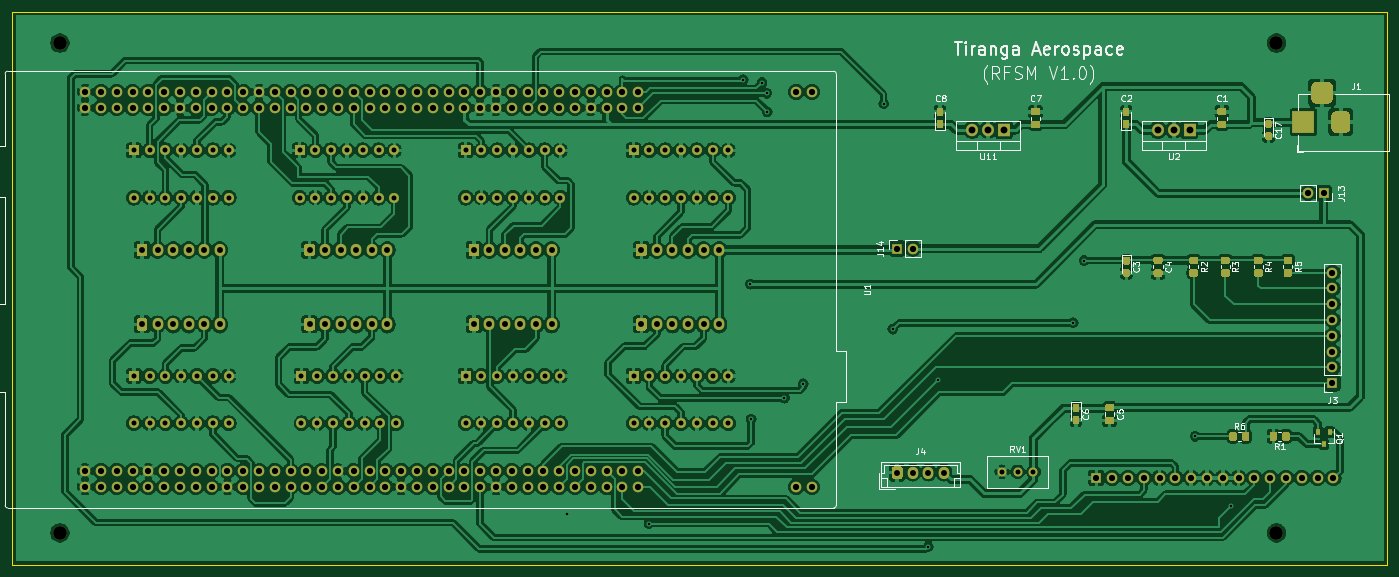
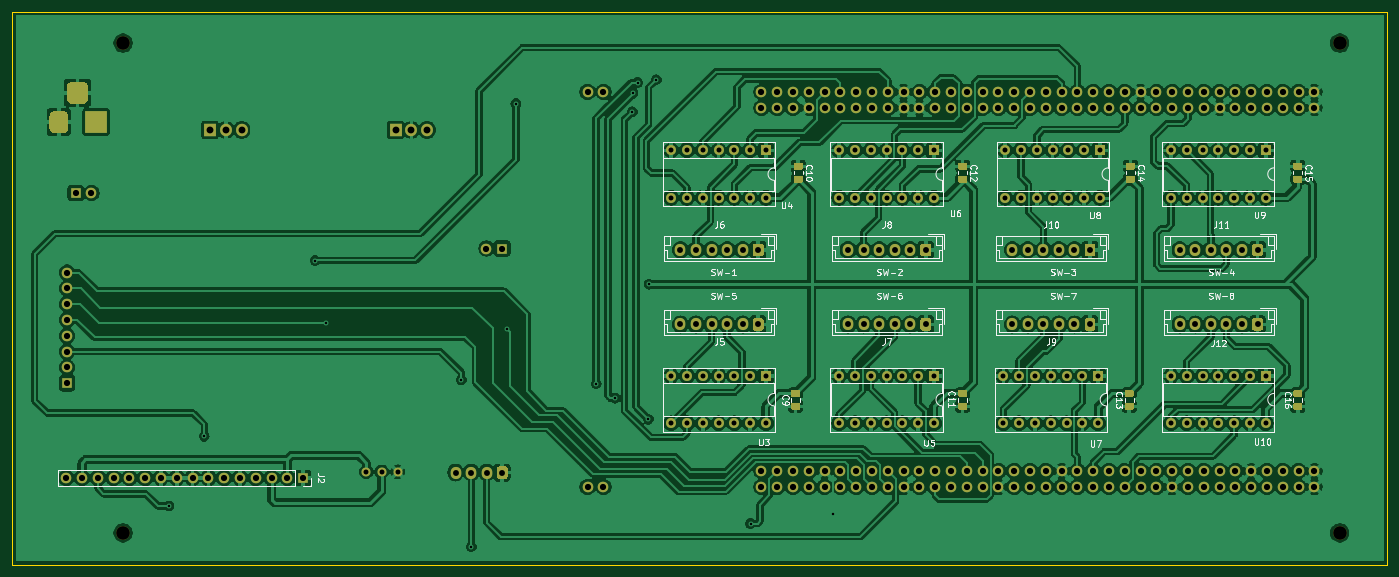
Circuit board: 10 layer files. Board 221.0 x 88.9 mm.
- bottom_copper: rfsm-B_Cu.gbr (578015 bytes)
- bottom_mask: rfsm-B_Mask.gbr (19316 bytes)
- paste: rfsm-B_Paste.gbr (5970 bytes)
- bottom_silk: rfsm-B_SilkS.gbr (38614 bytes)
- outline: rfsm-Edge_Cuts.gbr (685 bytes)
- top_copper: rfsm-F_Cu.gbr (614593 bytes)
- top_mask: rfsm-F_Mask.gbr (24397 bytes)
- paste: rfsm-F_Paste.gbr (11051 bytes)
- top_silk: rfsm-F_SilkS.gbr (30322 bytes)
- drill: rfsm.drl (5486 bytes)

=== bottom_copper: rfsm-B_Cu.gbr (578015 bytes, source omitted) ===
=== bottom_mask: rfsm-B_Mask.gbr (19316 bytes, source omitted) ===
=== paste: rfsm-B_Paste.gbr ===
%TF.GenerationSoftware,KiCad,Pcbnew,(5.1.8)-1*%
%TF.CreationDate,2021-07-13T09:26:45+05:30*%
%TF.ProjectId,rfsm,7266736d-2e6b-4696-9361-645f70636258,rev?*%
%TF.SameCoordinates,Original*%
%TF.FileFunction,Paste,Bot*%
%TF.FilePolarity,Positive*%
%FSLAX46Y46*%
G04 Gerber Fmt 4.6, Leading zero omitted, Abs format (unit mm)*
G04 Created by KiCad (PCBNEW (5.1.8)-1) date 2021-07-13 09:26:45*
%MOMM*%
%LPD*%
G01*
G04 APERTURE LIST*
G04 APERTURE END LIST*
%TO.C,C15*%
G36*
G01*
X39276000Y-79711300D02*
X40226000Y-79711300D01*
G75*
G02*
X40476000Y-79961300I0J-250000D01*
G01*
X40476000Y-80636300D01*
G75*
G02*
X40226000Y-80886300I-250000J0D01*
G01*
X39276000Y-80886300D01*
G75*
G02*
X39026000Y-80636300I0J250000D01*
G01*
X39026000Y-79961300D01*
G75*
G02*
X39276000Y-79711300I250000J0D01*
G01*
G37*
G36*
G01*
X39276000Y-77636300D02*
X40226000Y-77636300D01*
G75*
G02*
X40476000Y-77886300I0J-250000D01*
G01*
X40476000Y-78561300D01*
G75*
G02*
X40226000Y-78811300I-250000J0D01*
G01*
X39276000Y-78811300D01*
G75*
G02*
X39026000Y-78561300I0J250000D01*
G01*
X39026000Y-77886300D01*
G75*
G02*
X39276000Y-77636300I250000J0D01*
G01*
G37*
%TD*%
%TO.C,C16*%
G36*
G01*
X40226000Y-115323200D02*
X39276000Y-115323200D01*
G75*
G02*
X39026000Y-115073200I0J250000D01*
G01*
X39026000Y-114398200D01*
G75*
G02*
X39276000Y-114148200I250000J0D01*
G01*
X40226000Y-114148200D01*
G75*
G02*
X40476000Y-114398200I0J-250000D01*
G01*
X40476000Y-115073200D01*
G75*
G02*
X40226000Y-115323200I-250000J0D01*
G01*
G37*
G36*
G01*
X40226000Y-117398200D02*
X39276000Y-117398200D01*
G75*
G02*
X39026000Y-117148200I0J250000D01*
G01*
X39026000Y-116473200D01*
G75*
G02*
X39276000Y-116223200I250000J0D01*
G01*
X40226000Y-116223200D01*
G75*
G02*
X40476000Y-116473200I0J-250000D01*
G01*
X40476000Y-117148200D01*
G75*
G02*
X40226000Y-117398200I-250000J0D01*
G01*
G37*
%TD*%
%TO.C,C14*%
G36*
G01*
X66200000Y-79711300D02*
X67150000Y-79711300D01*
G75*
G02*
X67400000Y-79961300I0J-250000D01*
G01*
X67400000Y-80636300D01*
G75*
G02*
X67150000Y-80886300I-250000J0D01*
G01*
X66200000Y-80886300D01*
G75*
G02*
X65950000Y-80636300I0J250000D01*
G01*
X65950000Y-79961300D01*
G75*
G02*
X66200000Y-79711300I250000J0D01*
G01*
G37*
G36*
G01*
X66200000Y-77636300D02*
X67150000Y-77636300D01*
G75*
G02*
X67400000Y-77886300I0J-250000D01*
G01*
X67400000Y-78561300D01*
G75*
G02*
X67150000Y-78811300I-250000J0D01*
G01*
X66200000Y-78811300D01*
G75*
G02*
X65950000Y-78561300I0J250000D01*
G01*
X65950000Y-77886300D01*
G75*
G02*
X66200000Y-77636300I250000J0D01*
G01*
G37*
%TD*%
%TO.C,C13*%
G36*
G01*
X67327800Y-115323200D02*
X66377800Y-115323200D01*
G75*
G02*
X66127800Y-115073200I0J250000D01*
G01*
X66127800Y-114398200D01*
G75*
G02*
X66377800Y-114148200I250000J0D01*
G01*
X67327800Y-114148200D01*
G75*
G02*
X67577800Y-114398200I0J-250000D01*
G01*
X67577800Y-115073200D01*
G75*
G02*
X67327800Y-115323200I-250000J0D01*
G01*
G37*
G36*
G01*
X67327800Y-117398200D02*
X66377800Y-117398200D01*
G75*
G02*
X66127800Y-117148200I0J250000D01*
G01*
X66127800Y-116473200D01*
G75*
G02*
X66377800Y-116223200I250000J0D01*
G01*
X67327800Y-116223200D01*
G75*
G02*
X67577800Y-116473200I0J-250000D01*
G01*
X67577800Y-117148200D01*
G75*
G02*
X67327800Y-117398200I-250000J0D01*
G01*
G37*
%TD*%
%TO.C,C12*%
G36*
G01*
X93149400Y-79711300D02*
X94099400Y-79711300D01*
G75*
G02*
X94349400Y-79961300I0J-250000D01*
G01*
X94349400Y-80636300D01*
G75*
G02*
X94099400Y-80886300I-250000J0D01*
G01*
X93149400Y-80886300D01*
G75*
G02*
X92899400Y-80636300I0J250000D01*
G01*
X92899400Y-79961300D01*
G75*
G02*
X93149400Y-79711300I250000J0D01*
G01*
G37*
G36*
G01*
X93149400Y-77636300D02*
X94099400Y-77636300D01*
G75*
G02*
X94349400Y-77886300I0J-250000D01*
G01*
X94349400Y-78561300D01*
G75*
G02*
X94099400Y-78811300I-250000J0D01*
G01*
X93149400Y-78811300D01*
G75*
G02*
X92899400Y-78561300I0J250000D01*
G01*
X92899400Y-77886300D01*
G75*
G02*
X93149400Y-77636300I250000J0D01*
G01*
G37*
%TD*%
%TO.C,C11*%
G36*
G01*
X94099400Y-115323200D02*
X93149400Y-115323200D01*
G75*
G02*
X92899400Y-115073200I0J250000D01*
G01*
X92899400Y-114398200D01*
G75*
G02*
X93149400Y-114148200I250000J0D01*
G01*
X94099400Y-114148200D01*
G75*
G02*
X94349400Y-114398200I0J-250000D01*
G01*
X94349400Y-115073200D01*
G75*
G02*
X94099400Y-115323200I-250000J0D01*
G01*
G37*
G36*
G01*
X94099400Y-117398200D02*
X93149400Y-117398200D01*
G75*
G02*
X92899400Y-117148200I0J250000D01*
G01*
X92899400Y-116473200D01*
G75*
G02*
X93149400Y-116223200I250000J0D01*
G01*
X94099400Y-116223200D01*
G75*
G02*
X94349400Y-116473200I0J-250000D01*
G01*
X94349400Y-117148200D01*
G75*
G02*
X94099400Y-117398200I-250000J0D01*
G01*
G37*
%TD*%
%TO.C,C10*%
G36*
G01*
X119590800Y-79711300D02*
X120540800Y-79711300D01*
G75*
G02*
X120790800Y-79961300I0J-250000D01*
G01*
X120790800Y-80636300D01*
G75*
G02*
X120540800Y-80886300I-250000J0D01*
G01*
X119590800Y-80886300D01*
G75*
G02*
X119340800Y-80636300I0J250000D01*
G01*
X119340800Y-79961300D01*
G75*
G02*
X119590800Y-79711300I250000J0D01*
G01*
G37*
G36*
G01*
X119590800Y-77636300D02*
X120540800Y-77636300D01*
G75*
G02*
X120790800Y-77886300I0J-250000D01*
G01*
X120790800Y-78561300D01*
G75*
G02*
X120540800Y-78811300I-250000J0D01*
G01*
X119590800Y-78811300D01*
G75*
G02*
X119340800Y-78561300I0J250000D01*
G01*
X119340800Y-77886300D01*
G75*
G02*
X119590800Y-77636300I250000J0D01*
G01*
G37*
%TD*%
%TO.C,C9*%
G36*
G01*
X120960000Y-115323200D02*
X120010000Y-115323200D01*
G75*
G02*
X119760000Y-115073200I0J250000D01*
G01*
X119760000Y-114398200D01*
G75*
G02*
X120010000Y-114148200I250000J0D01*
G01*
X120960000Y-114148200D01*
G75*
G02*
X121210000Y-114398200I0J-250000D01*
G01*
X121210000Y-115073200D01*
G75*
G02*
X120960000Y-115323200I-250000J0D01*
G01*
G37*
G36*
G01*
X120960000Y-117398200D02*
X120010000Y-117398200D01*
G75*
G02*
X119760000Y-117148200I0J250000D01*
G01*
X119760000Y-116473200D01*
G75*
G02*
X120010000Y-116223200I250000J0D01*
G01*
X120960000Y-116223200D01*
G75*
G02*
X121210000Y-116473200I0J-250000D01*
G01*
X121210000Y-117148200D01*
G75*
G02*
X120960000Y-117398200I-250000J0D01*
G01*
G37*
%TD*%
M02*

=== bottom_silk: rfsm-B_SilkS.gbr (38614 bytes, source omitted) ===
=== outline: rfsm-Edge_Cuts.gbr ===
%TF.GenerationSoftware,KiCad,Pcbnew,(5.1.8)-1*%
%TF.CreationDate,2021-07-13T09:26:45+05:30*%
%TF.ProjectId,rfsm,7266736d-2e6b-4696-9361-645f70636258,rev?*%
%TF.SameCoordinates,Original*%
%TF.FileFunction,Profile,NP*%
%FSLAX46Y46*%
G04 Gerber Fmt 4.6, Leading zero omitted, Abs format (unit mm)*
G04 Created by KiCad (PCBNEW (5.1.8)-1) date 2021-07-13 09:26:45*
%MOMM*%
%LPD*%
G01*
G04 APERTURE LIST*
%TA.AperFunction,Profile*%
%ADD10C,0.050000*%
%TD*%
G04 APERTURE END LIST*
D10*
X246380000Y-53340000D02*
X25400000Y-53340000D01*
X246380000Y-142240000D02*
X246380000Y-53340000D01*
X25400000Y-142240000D02*
X246380000Y-142240000D01*
X25400000Y-53340000D02*
X25400000Y-142240000D01*
M02*

=== top_copper: rfsm-F_Cu.gbr (614593 bytes, source omitted) ===
=== top_mask: rfsm-F_Mask.gbr (24397 bytes, source omitted) ===
=== paste: rfsm-F_Paste.gbr (11051 bytes, source omitted) ===
=== top_silk: rfsm-F_SilkS.gbr (30322 bytes, source omitted) ===
=== drill: rfsm.drl (5486 bytes, source omitted) ===
